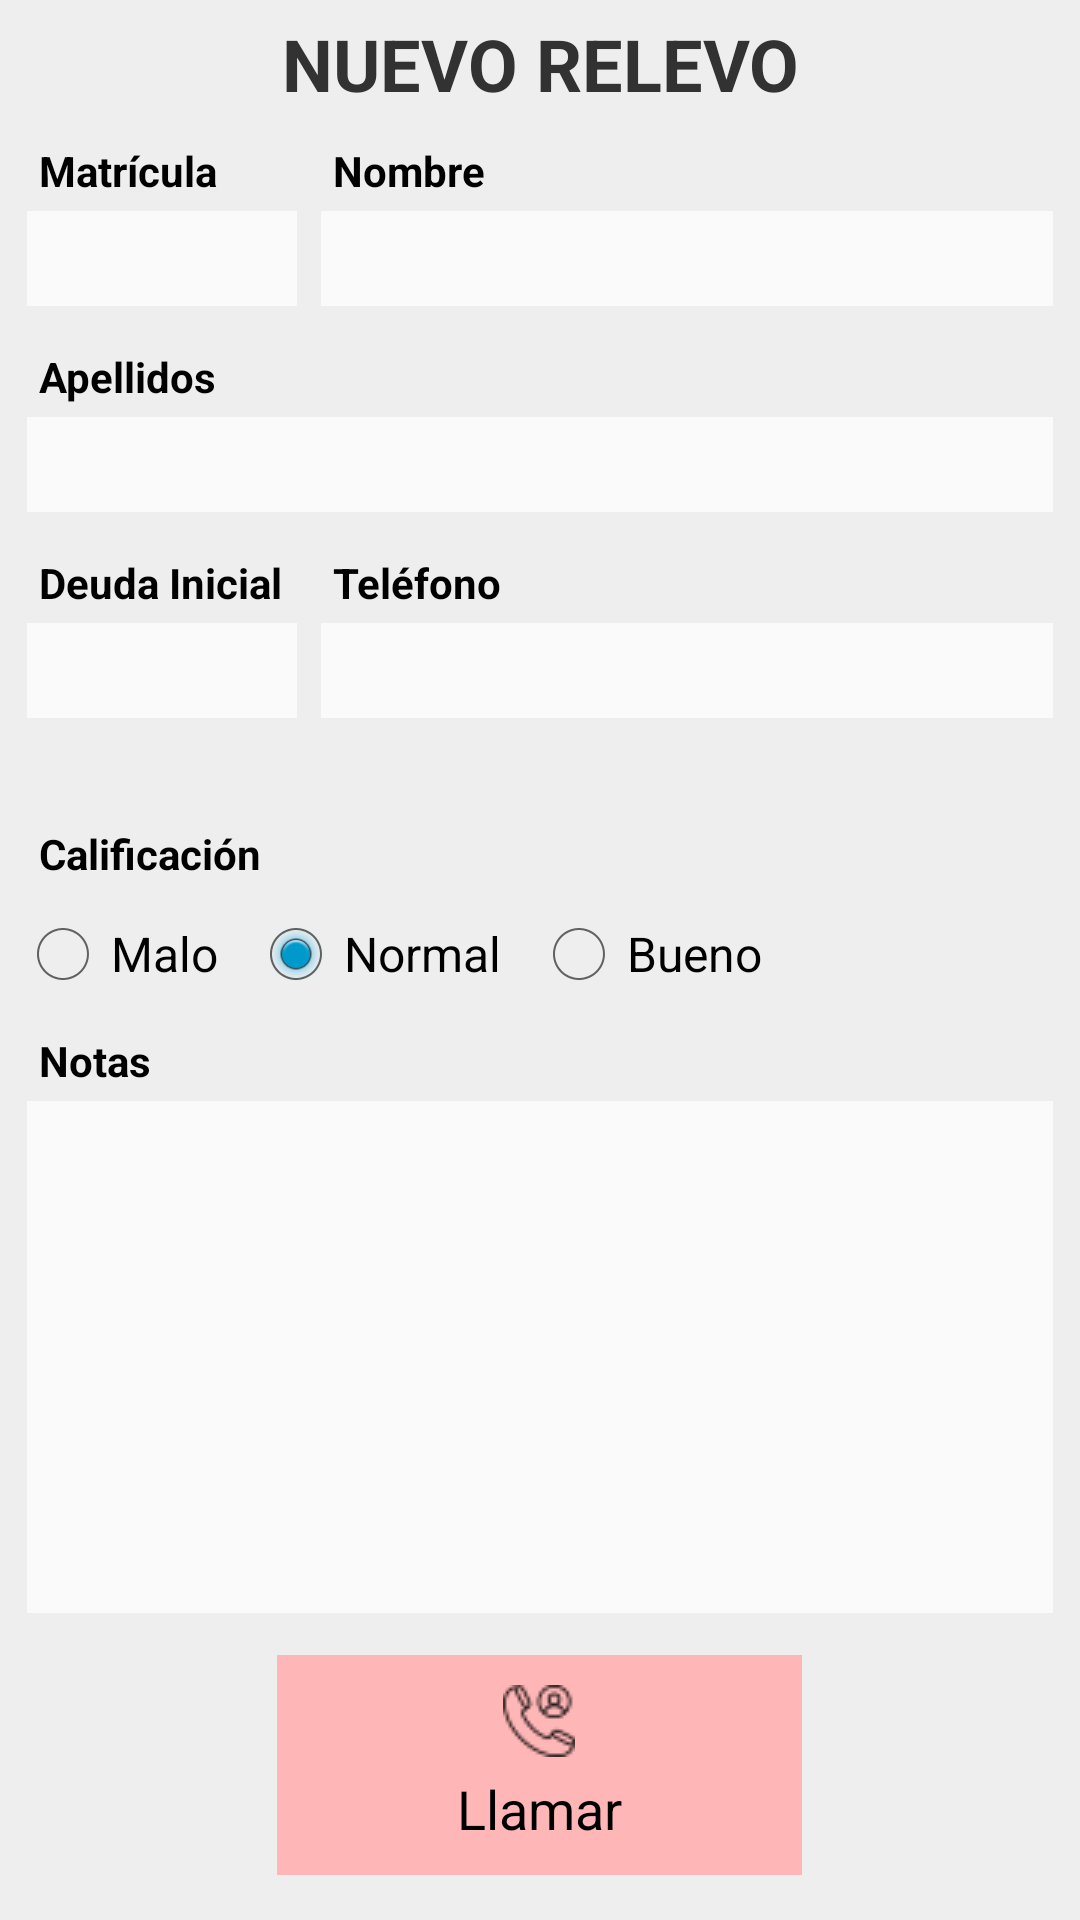

Layout XML and referenced resources for this Android screen:
<!-- AndroidManifest.xml: application theme AppTheme -->
<!-- res/layout/activity_editarrelevo.xml -->
<?xml version="1.0" encoding="utf-8"?>
<ScrollView xmlns:android="http://schemas.android.com/apk/res/android"
    android:layout_width="match_parent"
    android:fitsSystemWindows="true"
    android:layout_height="match_parent"
    android:background="#eeeeee">

    <LinearLayout
        android:layout_width="match_parent"
        android:layout_height="match_parent"
        android:background="#eeeeee"
        android:descendantFocusability="beforeDescendants"
        android:focusableInTouchMode="true"
        android:orientation="vertical"
        android:padding="5dp">

        
        <TextView
            android:id="@+id/tv_titulo"
            android:layout_width="match_parent"
            android:layout_height="wrap_content"
            android:gravity="center"
            android:text="NUEVO RELEVO"
            android:textSize="24sp"
            android:textStyle="bold" />
        
        
        
        
        
        
        

        <ScrollView
            android:layout_width="match_parent"
            android:layout_height="match_parent">

            <LinearLayout
                android:layout_width="match_parent"
                android:layout_height="wrap_content"
                android:orientation="vertical">

                <LinearLayout style="@style/horizontal">

                    
                    <LinearLayout
                        style="@style/vertical"
                        android:layout_width="wrap_content">

                        <TextView
                            style="@style/text_view"
                            android:layout_width="wrap_content"
                            android:layout_height="wrap_content"
                            android:layout_marginLeft="8dp"
                            android:layout_marginTop="10dp"
                            android:text="Matrícula" />

                        <EditText
                            android:id="@+id/et_matricula"
                            style="@style/edit_text"
                            android:layout_width="wrap_content"
                            android:layout_height="wrap_content"
                            android:inputType="number"
                            android:minWidth="90dp"
                            android:nextFocusDown="@+id/et_nombre" />
                    </LinearLayout>

                    
                    <LinearLayout style="@style/vertical">

                        <TextView
                            style="@style/text_view"
                            android:layout_width="match_parent"
                            android:layout_height="wrap_content"
                            android:layout_marginLeft="8dp"
                            android:layout_marginTop="10dp"
                            android:text="Nombre" />

                        <EditText
                            android:id="@+id/et_nombre"
                            style="@style/edit_text"
                            android:layout_width="match_parent"
                            android:layout_height="wrap_content"
                            android:inputType="textCapWords"
                            android:nextFocusDown="@+id/et_apellidos" />
                    </LinearLayout>

                </LinearLayout>

                
                <TextView
                    style="@style/text_view"
                    android:layout_width="match_parent"
                    android:layout_height="wrap_content"
                    android:layout_marginLeft="8dp"
                    android:layout_marginTop="10dp"
                    android:text="Apellidos" />

                <EditText
                    android:id="@+id/et_apellidos"
                    style="@style/edit_text"
                    android:layout_width="match_parent"
                    android:layout_height="wrap_content"
                    android:inputType="textCapWords"
                    android:nextFocusDown="@+id/et_deuda" />

                <LinearLayout style="@style/horizontal">

                    
                    <LinearLayout
                        style="@style/vertical"
                        android:layout_width="wrap_content">

                        <TextView
                            style="@style/text_view"
                            android:layout_width="wrap_content"
                            android:layout_height="wrap_content"
                            android:layout_marginLeft="8dp"
                            android:layout_marginTop="10dp"
                            android:text="Deuda Inicial" />

                        <EditText
                            android:id="@+id/et_deuda"
                            style="@style/edit_text"
                            android:layout_width="wrap_content"
                            android:layout_height="wrap_content"
                            android:inputType="numberSigned"
                            android:minWidth="90dp"
                            android:nextFocusDown="@+id/et_telefono" />
                    </LinearLayout>

                    <LinearLayout style="@style/vertical">

                        <TextView
                            style="@style/text_view"
                            android:layout_width="match_parent"
                            android:layout_height="wrap_content"
                            android:layout_marginLeft="8dp"
                            android:layout_marginTop="10dp"
                            android:text="Teléfono" />

                        <EditText
                            android:id="@+id/et_telefono"
                            style="@style/edit_text"
                            android:layout_width="match_parent"
                            android:layout_height="wrap_content"
                            android:inputType="numberSigned"
                            android:nextFocusDown="@+id/et_notas" />
                    </LinearLayout>

                </LinearLayout>

                <TextView
                    android:id="@+id/tv_deudaTotal"
                    android:layout_width="wrap_content"
                    android:layout_height="wrap_content"
                    android:layout_marginLeft="8dp"
                    android:textSize="16sp" />

                
                <LinearLayout
                    style="@style/vertical"
                    android:layout_width="wrap_content">

                    <TextView
                        style="@style/text_view"
                        android:layout_width="wrap_content"
                        android:layout_height="wrap_content"
                        android:layout_marginLeft="8dp"
                        android:layout_marginTop="10dp"
                        android:text="Calificación" />

                    <RadioGroup
                        android:id="@+id/rg_calificacion"
                        android:layout_width="wrap_content"
                        android:layout_height="wrap_content"
                        android:layout_marginTop="8dp"
                        android:orientation="horizontal">

                        <RadioButton
                            android:id="@+id/rb_malo"
                            android:layout_width="wrap_content"
                            android:layout_height="wrap_content"
                            android:layout_marginRight="10dp"
                            android:focusable="false"
                            android:text="Malo" />

                        <RadioButton
                            android:id="@+id/rb_normal"
                            android:layout_width="wrap_content"
                            android:layout_height="wrap_content"
                            android:layout_marginRight="10dp"
                            android:checked="true"
                            android:focusable="false"
                            android:text="Normal" />

                        <RadioButton
                            android:id="@+id/rb_bueno"
                            android:layout_width="wrap_content"
                            android:layout_height="wrap_content"
                            android:focusable="false"
                            android:text="Bueno" />
                    </RadioGroup>

                </LinearLayout>

                
                <TextView
                    style="@style/text_view"
                    android:layout_width="wrap_content"
                    android:layout_height="wrap_content"
                    android:layout_marginLeft="8dp"
                    android:layout_marginTop="10dp"
                    android:text="Notas" />

                <EditText
                    android:id="@+id/et_notas"
                    style="@style/edit_text_multilinea"
                    android:layout_width="match_parent"
                    android:layout_height="wrap_content"
                    android:minLines="8"
                    android:nextFocusDown="@+id/et_matricula" />
            </LinearLayout>
        </ScrollView>

        <LinearLayout
            android:layout_width="match_parent"
            android:layout_height="wrap_content"
            android:layout_margin="10dp"
            android:background="@android:color/transparent"
            android:gravity="center"
            android:orientation="horizontal">

            <Button
                android:id="@+id/botonLlamar"
                android:layout_width="wrap_content"
                android:layout_height="wrap_content"
                android:layout_marginHorizontal="20dp"
                android:background="@drawable/fondo_llamar"
                android:drawableTop="@drawable/icono_llamar_telefono"
                android:drawablePadding="5dp"
                android:paddingHorizontal="60dp"
                android:paddingVertical="10dp"
                android:text="Llamar" />


        </LinearLayout>

    </LinearLayout>
</ScrollView>
<!-- resources referenced by this layout -->
<resources>
  <!-- drawable fondo_llamar (drawable) -->
  <?xml version="1.0" encoding="utf-8"?>
  <selector xmlns:android="http://schemas.android.com/apk/res/android">
  
      <item android:state_pressed="true" android:state_focused="false" android:state_selected="false">
          <shape>
              <solid android:color="#FF7474"/>
          </shape>
      </item>
  
      <item>
          <shape>
              <solid android:color="#FFB6B6"/>
          </shape>
      </item>
  
  </selector>
  <!-- drawable icono_llamar_telefono: png bitmap (drawable, 766 bytes) -->
  <style name="edit_text">
          <item name="android:layout_width">wrap_content</item>
          <item name="android:layout_height">wrap_content</item>
          <item name="android:layout_margin">4dp</item>
          <item name="android:gravity">left|center_vertical</item>
          <item name="android:paddingLeft">8dp</item>
          <item name="android:paddingRight">8dp</item>
          <item name="android:paddingTop">5dp</item>
          <item name="android:paddingBottom">5dp</item>
          <item name="android:selectAllOnFocus">true</item>
          <item name="android:maxLines">1</item>
          <item name="android:inputType">text</item>
          <item name="android:textSize">16sp</item>
          <item name="android:background">@drawable/fondo_edittext2</item>
      </style>
  <style name="edit_text_multilinea" parent="edit_text">
          <item name="android:gravity">top|left</item>
          <item name="android:padding">8dp</item>
          <item name="android:selectAllOnFocus">false</item>
          <item name="android:inputType">textMultiLine|textCapSentences</item>
          <item name="android:maxLines">1000</item>
      </style>
  <style name="horizontal">
          <item name="android:layout_width">match_parent</item>
          <item name="android:layout_height">wrap_content</item>
          <item name="android:orientation">horizontal</item>
          <item name="android:gravity">center_vertical</item>
      </style>
  <style name="text_view">
          <item name="android:layout_width">wrap_content</item>
          <item name="android:layout_height">wrap_content</item>
          <item name="android:textSize">14sp</item>
          <item name="android:textStyle">bold</item>
          <item name="android:textColor">#000000</item>
      </style>
  <style name="vertical">
          <item name="android:layout_width">match_parent</item>
          <item name="android:layout_height">wrap_content</item>
          <item name="android:orientation">vertical</item>
          <item name="android:gravity">center_vertical</item>
      </style>
  <style name="AppTheme" parent="android:Theme.Holo.Light.DarkActionBar">
          
      </style>
  <!-- drawable fondo_edittext2 (drawable) -->
  <?xml version="1.0" encoding="utf-8"?>
  <selector xmlns:android="http://schemas.android.com/apk/res/android">
      <item android:state_pressed="false" android:state_focused="true" android:state_selected="false">
          <shape xmlns:android="http://schemas.android.com/apk/res/android">
  
              <solid android:color="#D0FDFF"/>
  
          </shape>
      </item>
      <item android:state_pressed="false" android:state_focused="false" android:state_selected="false">
          <shape xmlns:android="http://schemas.android.com/apk/res/android">
  
              <solid android:color="#FFFAFAFA"/>
  
          </shape>
      </item>
  
  </selector>
</resources>
